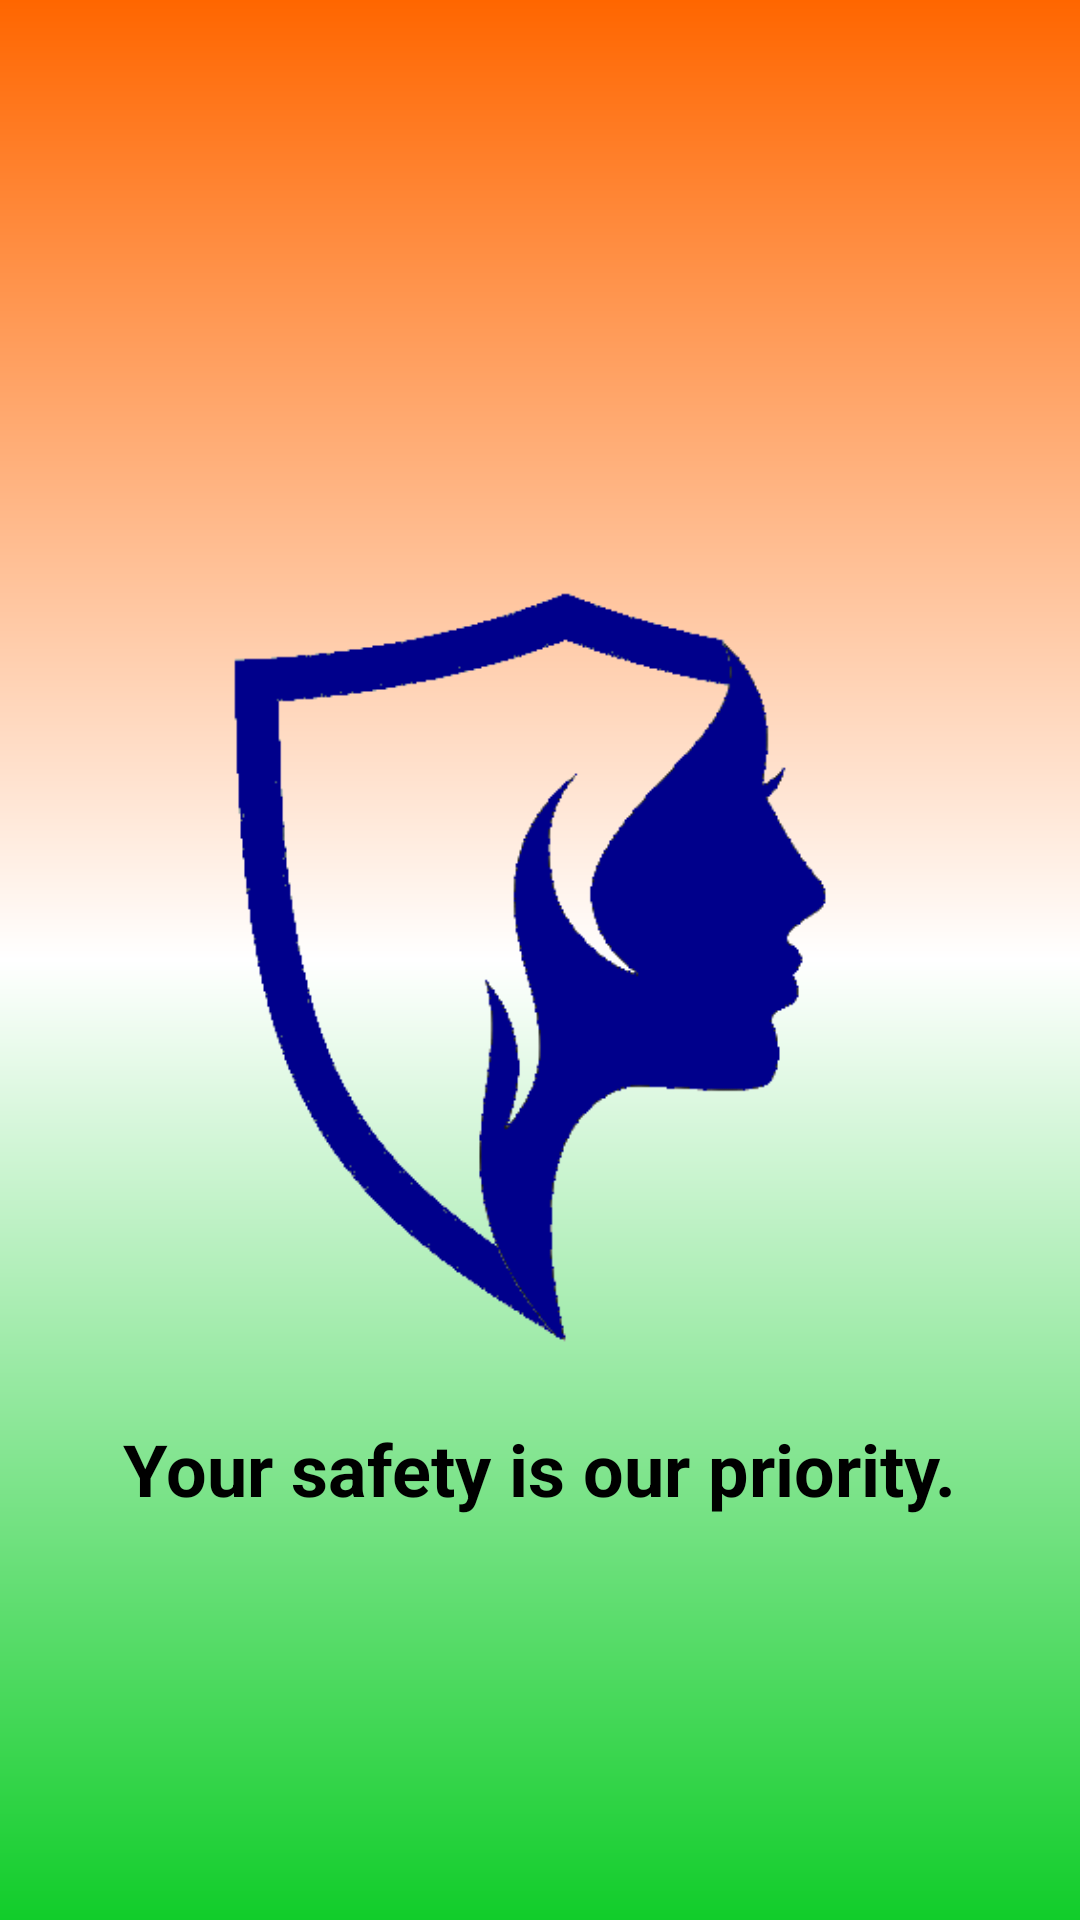

Android layout source for this screen:
<!-- AndroidManifest.xml: activity theme Theme.AppCompat.Light.NoActionBar -->
<!-- res/layout/activity_main.xml -->
<?xml version="1.0" encoding="utf-8"?>
<androidx.constraintlayout.widget.ConstraintLayout xmlns:android="http://schemas.android.com/apk/res/android"
    xmlns:app="http://schemas.android.com/apk/res-auto"
    xmlns:tools="http://schemas.android.com/tools"
    android:layout_width="match_parent"
    android:layout_height="match_parent"
    tools:context=".MainActivity"
    android:background="@drawable/bg_tricolor">


    <ImageView
        android:layout_width="300dp"
        android:layout_height="300dp"
        android:scaleType="centerCrop"
        android:src="@drawable/app_logo"
        app:layout_constraintBottom_toBottomOf="parent"
        app:layout_constraintEnd_toEndOf="parent"
        app:layout_constraintHorizontal_bias="0.495"
        app:layout_constraintStart_toStartOf="parent"
        app:layout_constraintTop_toTopOf="parent"
        app:layout_constraintVertical_bias="0.498" />

    <TextView
        android:layout_width="wrap_content"
        android:layout_height="wrap_content"
        android:text="Your safety is our priority."
        android:textColor="#000"
        android:textSize="24sp"
        android:textStyle="bold"
        app:layout_constraintBottom_toBottomOf="parent"
        app:layout_constraintEnd_toEndOf="parent"
        app:layout_constraintHorizontal_bias="0.496"
        app:layout_constraintStart_toStartOf="parent"
        app:layout_constraintTop_toTopOf="parent"
        app:layout_constraintVertical_bias="0.779" />
</androidx.constraintlayout.widget.ConstraintLayout>
<!-- resources referenced by this layout -->
<resources>
  <!-- drawable app_logo: png bitmap (drawable, 18696 bytes) -->
  <!-- drawable bg_tricolor (drawable) -->
  <?xml version="1.0" encoding="utf-8"?>
  <shape android:shape="rectangle"
      xmlns:android="http://schemas.android.com/apk/res/android">
      <gradient
          android:startColor="#ff6600"
          android:angle="270"
          android:centerColor="#fff"
          android:endColor="#11CD2A"/>
  </shape>
</resources>
